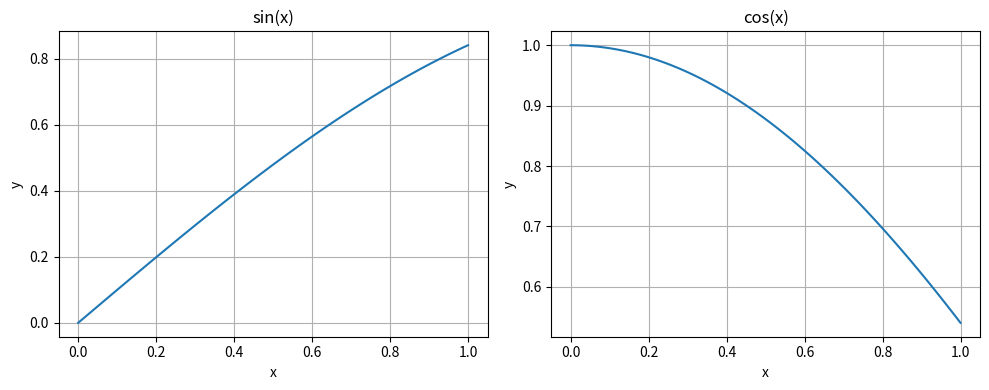

The script that saved this image:
import numpy as np
import matplotlib.pyplot as plt

x = np.linspace(0,1,100)

def sin_fun(x):
    return np.sin(x)
def cos_fun(x):
    return np.cos(x)


y_sin = sin_fun(x)
y_cos = cos_fun(x)

fig, (ax1, ax2) = plt.subplots(1,2,figsize=(10, 4))

ax1.plot(x, y_sin)
ax1.set_title("sin(x)")
ax1.set_xlabel("x")
ax1.set_ylabel("y")
ax1.grid(True)

ax2.plot(x, y_cos)
ax2.set_title("cos(x)")
ax2.set_xlabel("x")
ax2.set_ylabel("y")
ax2.grid(True)

plt.tight_layout()
plt.savefig("sin_cos_plot.pdf")
plt.show()